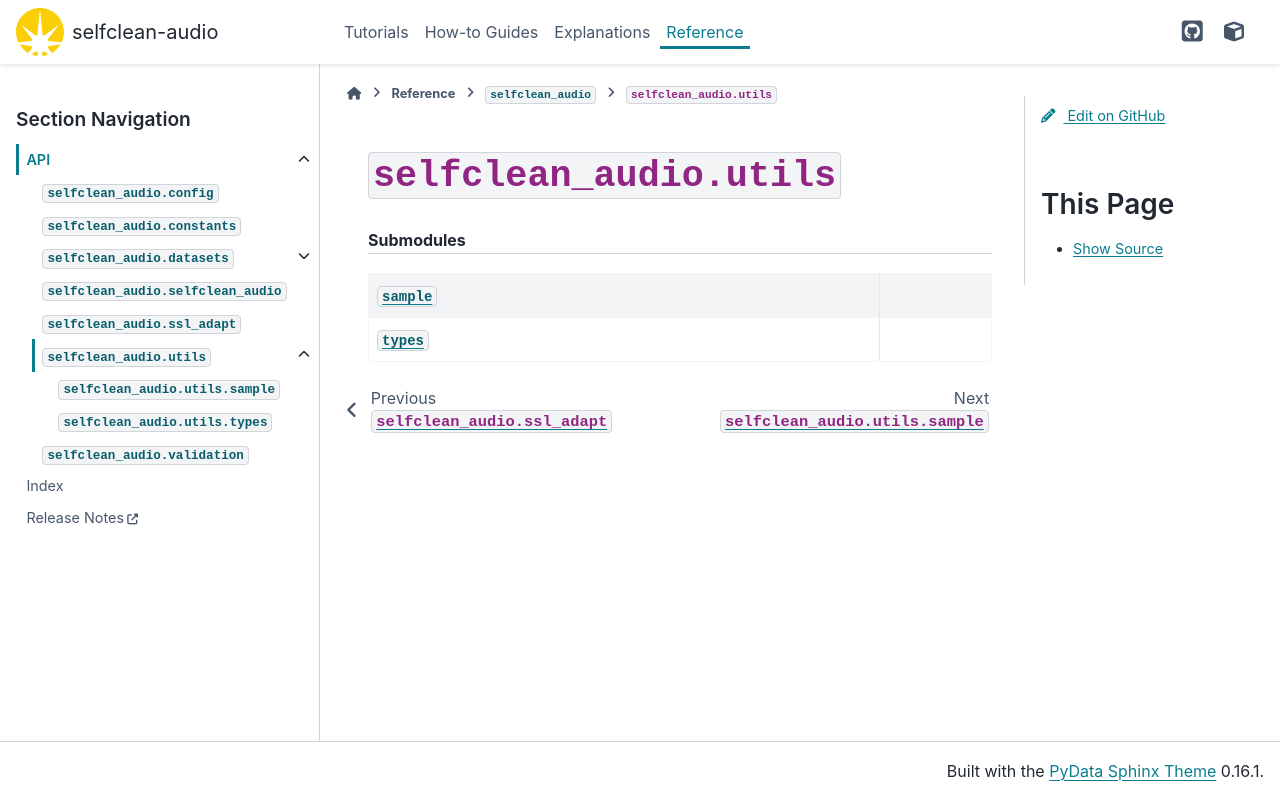

repository: hslu-aai/selfclean-audio · page: _api/selfclean_audio.utils.html · generator: sphinx

``selfclean_audio.utils``
=========================

.. automodule:: selfclean_audio.utils
    :members:

    
    
    .. rubric:: Submodules

    .. autosummary::
        :toctree:
        :template: custom-module-template.rst
        :recursive:
    
        sample
        types
    
    

    
    
    
